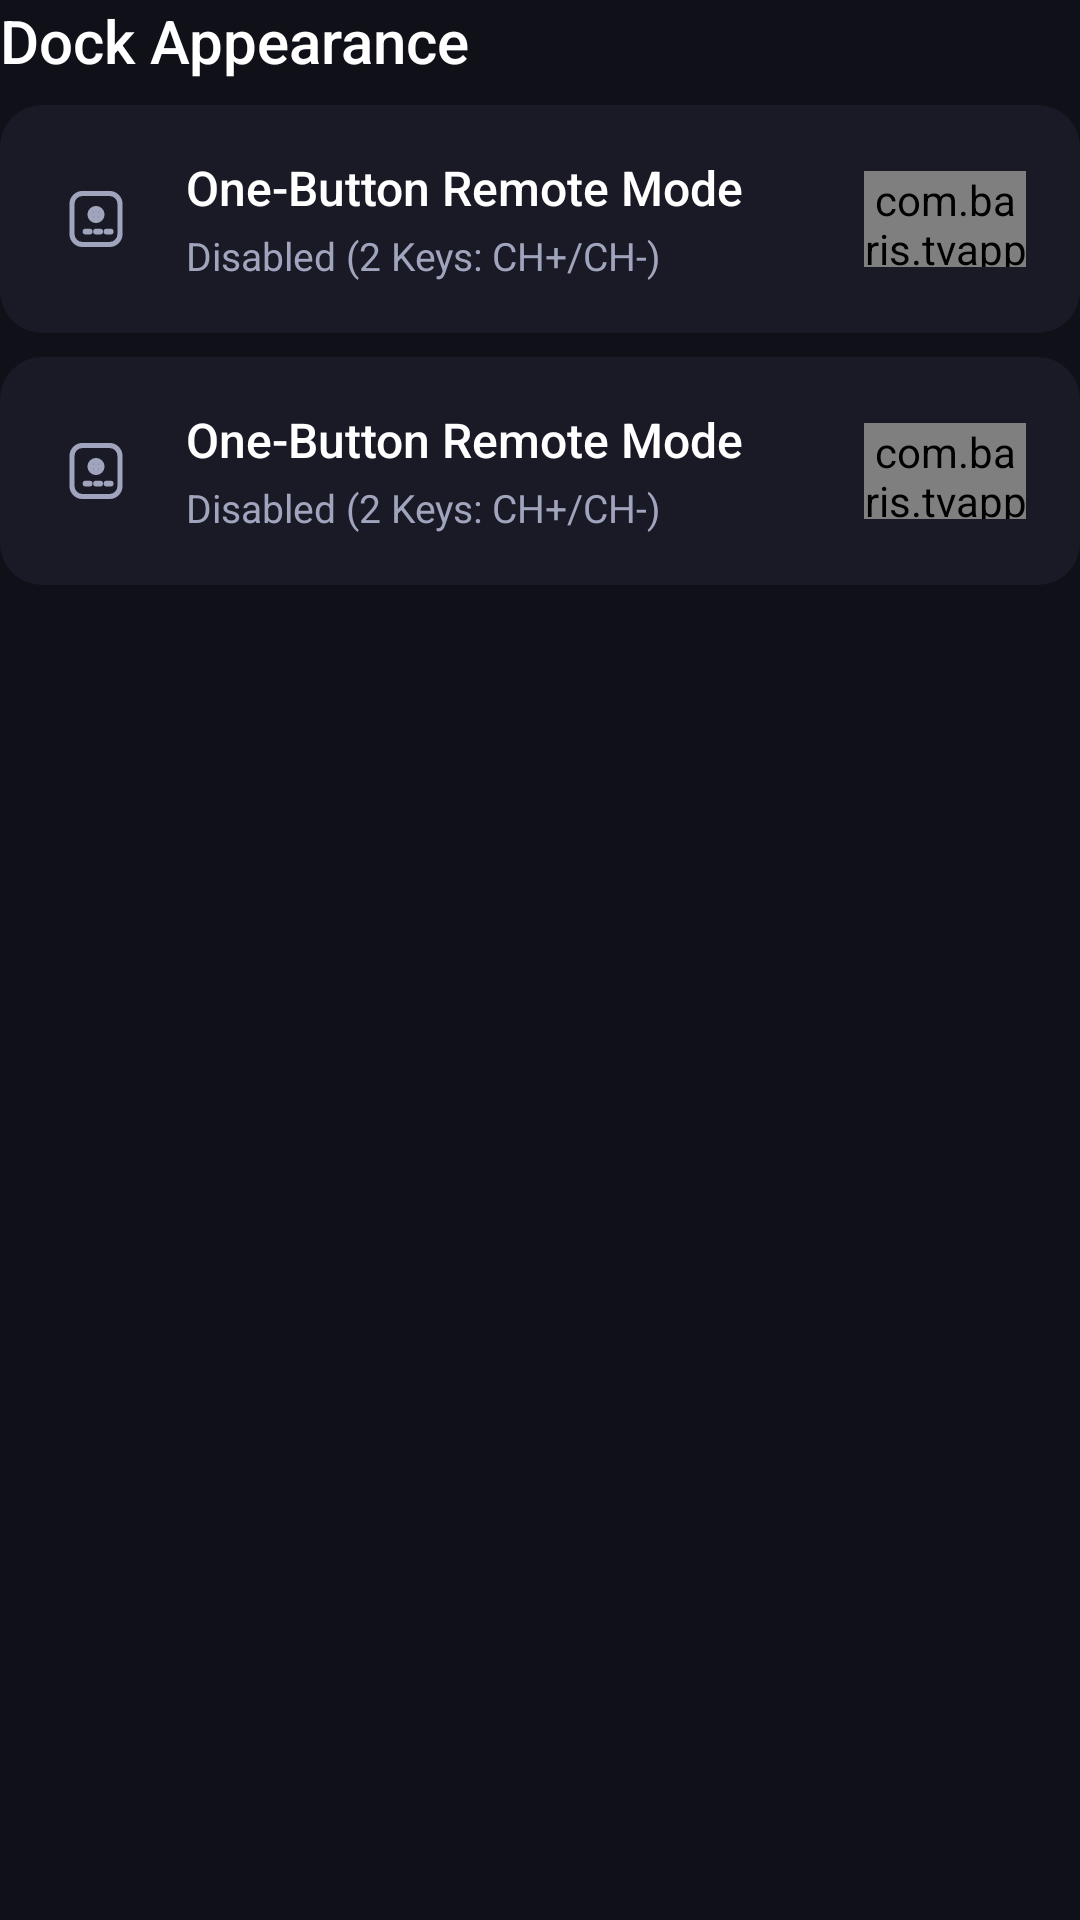

Reconstruct the res/layout file that produces this screen, plus the resources it refers to.
<!-- AndroidManifest.xml: application theme Theme.TVAppSwitcher -->
<!-- res/layout/pane_dock_appearance.xml -->
<?xml version="1.0" encoding="utf-8"?>
<LinearLayout xmlns:android="http://schemas.android.com/apk/res/android"
    android:layout_width="match_parent"
    android:layout_height="wrap_content"
    android:orientation="vertical"
    android:clipChildren="false"
    android:clipToPadding="false">

    <TextView
        android:layout_width="wrap_content"
        android:layout_height="wrap_content"
        android:text="@string/pane_dock_appearance_title"
        android:textColor="@color/text_primary"
        android:textSize="20sp"
        android:fontFamily="sans-serif-medium" />

    <include
        android:id="@+id/rowAppName"
        layout="@layout/view_settings_row_toggle"
        android:layout_width="match_parent"
        android:layout_height="wrap_content"
        android:layout_marginTop="8dp" />

    <include
        android:id="@+id/rowCountdown"
        layout="@layout/view_settings_row_toggle"
        android:layout_width="match_parent"
        android:layout_height="wrap_content"
        android:layout_marginTop="8dp" />

</LinearLayout>
<!-- res/layout/view_settings_row_toggle.xml (included above) -->
<?xml version="1.0" encoding="utf-8"?>
<LinearLayout xmlns:android="http://schemas.android.com/apk/res/android"
    xmlns:tools="http://schemas.android.com/tools"
    android:layout_width="match_parent"
    android:layout_height="wrap_content"
    android:orientation="horizontal"
    android:gravity="center_vertical"
    android:minHeight="76dp"
    android:paddingStart="20dp"
    android:paddingEnd="18dp"
    android:paddingTop="12dp"
    android:paddingBottom="12dp"
    android:background="@drawable/bg_settings_row"
    android:clickable="true"
    android:focusable="true"
    android:clipChildren="false"
    android:clipToPadding="false">

    <ImageView
        android:id="@+id/rowIcon"
        android:layout_width="24dp"
        android:layout_height="24dp"
        android:layout_marginEnd="18dp"
        tools:src="@drawable/ic_remote" />

    <LinearLayout
        android:layout_width="0dp"
        android:layout_height="wrap_content"
        android:layout_weight="1"
        android:orientation="vertical">

        <TextView
            android:id="@+id/rowTitle"
            android:layout_width="match_parent"
            android:layout_height="wrap_content"
            tools:text="One-Button Remote Mode"
            android:textColor="@color/text_primary"
            android:textSize="16sp"
            android:fontFamily="sans-serif-medium" />

        <TextView
            android:id="@+id/rowSubtitle"
            android:layout_width="match_parent"
            android:layout_height="wrap_content"
            android:layout_marginTop="3dp"
            android:textColor="@color/text_secondary"
            android:textSize="13sp"
            tools:text="Disabled (2 Keys: CH+/CH-)" />

    </LinearLayout>

    <com.baris.tvappswitcher.IosSwitchView
        android:id="@+id/rowSwitch"
        android:layout_width="54dp"
        android:layout_height="32dp"
        android:layout_marginStart="16dp"
        android:focusable="false" />

</LinearLayout>
<!-- resources referenced by this layout -->
<resources>
  <color name="text_primary">#FFFFFF</color>
  <color name="text_secondary">#A0A5BD</color>
  <!-- drawable bg_settings_row (drawable) -->
  <?xml version="1.0" encoding="utf-8"?>
  <selector xmlns:android="http://schemas.android.com/apk/res/android">
      
      <item android:state_focused="true" android:state_window_focused="true">
          <shape android:shape="rectangle">
              <corners android:radius="14dp" />
              <solid android:color="@color/surface_row_focused" />
          </shape>
      </item>
  
      <item android:state_pressed="true" android:state_window_focused="true">
          <shape android:shape="rectangle">
              <corners android:radius="14dp" />
              <solid android:color="@color/surface_row_focused" />
          </shape>
      </item>
  
      <item>
          <shape android:shape="rectangle">
              <corners android:radius="14dp" />
              <solid android:color="@color/surface_card" />
          </shape>
      </item>
  </selector>
  <string name="pane_dock_appearance_title">Dock Appearance</string>
  <color name="surface_row_focused">#1FFFFFFF</color>
  <color name="surface_card">#1A1A26</color>
  <color name="accent_primary">#00E5FF</color>
  <color name="accent_primary_variant">#00B0FF</color>
  <color name="bg_root">#101018</color>
  <style name="Theme.TVAppSwitcher.Dialog.TextAppearanceListItem" parent="TextAppearance.AppCompat.Subhead">
          <item name="android:textColor">#FFFFFF</item>
          <item name="android:textSize">16sp</item>
      </style>
  <style name="Theme.TVAppSwitcher.Dialog.ButtonBar" parent="Widget.AppCompat.ButtonBar.AlertDialog">
          <item name="android:paddingTop">8dp</item>
          <item name="android:paddingBottom">16dp</item>
          <item name="android:paddingStart">16dp</item>
          <item name="android:paddingEnd">16dp</item>
          <item name="android:clipToPadding">false</item>
      </style>
  <style name="Theme.TVAppSwitcher.Dialog.Title" parent="TextAppearance.MaterialComponents.Headline6">
          <item name="android:textColor">#FFFFFF</item>
          <item name="android:textStyle">bold</item>
          <item name="android:textSize">18sp</item>
      </style>
  <style name="Theme.TVAppSwitcher.Dialog.Body" parent="TextAppearance.MaterialComponents.Body1">
          <item name="android:textColor">#E2E4F0</item>
          <item name="android:textSize">15sp</item>
          <item name="android:lineSpacingExtra">3dp</item>
      </style>
  <!-- drawable selector_dialog_btn_bg (drawable) -->
  <?xml version="1.0" encoding="utf-8"?>
  <selector xmlns:android="http://schemas.android.com/apk/res/android">
      <item android:state_focused="true" android:state_window_focused="true">
          <shape android:shape="rectangle">
              <corners android:radius="8dp" />
              <solid android:color="@color/accent_primary" />
              <stroke android:width="2dp" android:color="#FFFFFF" />
          </shape>
      </item>
      <item android:state_pressed="true" android:state_window_focused="true">
          <shape android:shape="rectangle">
              <corners android:radius="8dp" />
              <solid android:color="@color/accent_primary_variant" />
              <stroke android:width="2dp" android:color="#FFFFFF" />
          </shape>
      </item>
      
      <item>
          <color android:color="@android:color/transparent" />
      </item>
  </selector>
</resources>
